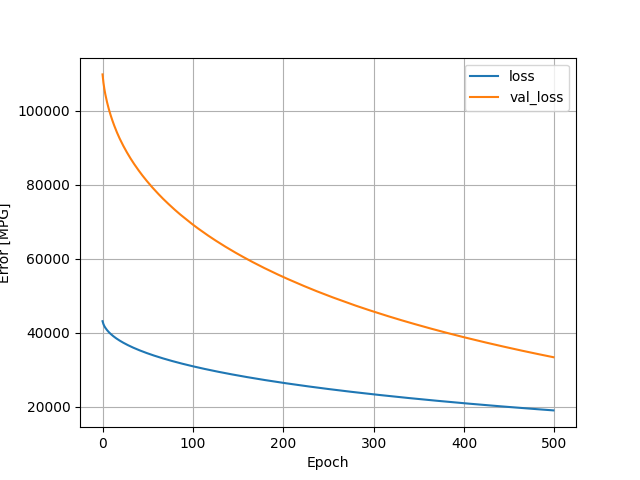

Source data for this figure (header and first rows):
, loss, val_loss, epoch
0, 43099, 109900, 0
1, 42296, 107640, 1
2, 41768, 105970, 2
3, 41350, 104604, 3
4, 40996, 103414, 4
5, 40679, 102353, 5
6, 40392, 101364, 6
7, 40128, 100461, 7
8, 39883, 99613, 8
9, 39653, 98825, 9
10, 39436, 98066, 10
11, 39229, 97352, 11
12, 39032, 96658, 12
13, 38843, 96004, 13
14, 38662, 95362, 14
15, 38486, 94752, 15
16, 38317, 94160, 16
17, 38153, 93591, 17
18, 37995, 93048, 18
19, 37842, 92514, 19
20, 37693, 92011, 20
21, 37549, 91511, 21
22, 37408, 91033, 22
23, 37270, 90557, 23
24, 37135, 90098, 24
25, 37004, 89650, 25
26, 36876, 89208, 26
27, 36751, 88781, 27
28, 36628, 88360, 28
29, 36507, 87944, 29
30, 36388, 87536, 30
31, 36271, 87144, 31
32, 36157, 86757, 32
33, 36045, 86370, 33
34, 35935, 86001, 34
35, 35828, 85637, 35
36, 35721, 85279, 36
37, 35617, 84919, 37
38, 35513, 84574, 38
39, 35412, 84233, 39
40, 35312, 83891, 40
41, 35213, 83556, 41
42, 35116, 83230, 42
43, 35020, 82899, 43
44, 34925, 82581, 44
45, 34831, 82269, 45
46, 34740, 81958, 46
47, 34648, 81652, 47
48, 34558, 81351, 48
49, 34469, 81052, 49
50, 34382, 80759, 50
51, 34295, 80469, 51
52, 34209, 80182, 52
53, 34125, 79899, 53
54, 34041, 79615, 54
55, 33958, 79338, 55
56, 33876, 79067, 56
57, 33795, 78795, 57
58, 33714, 78527, 58
59, 33635, 78265, 59
... 440 more rows
